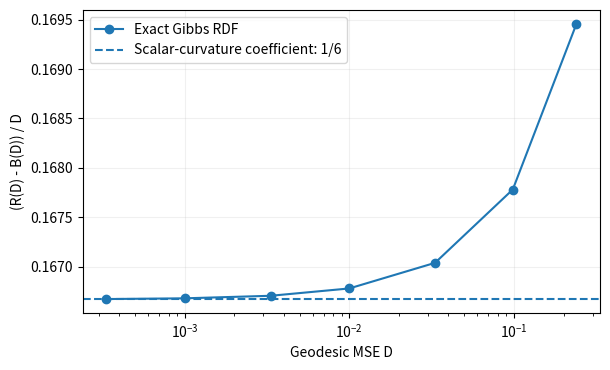
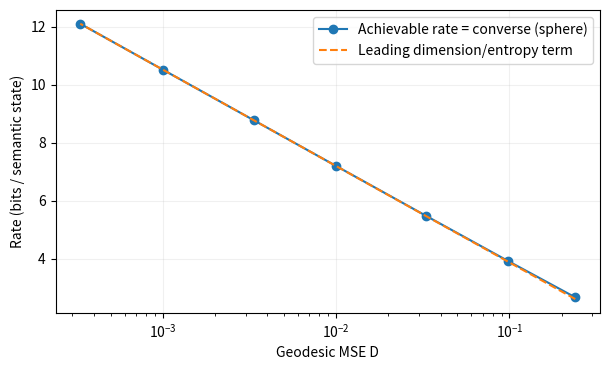
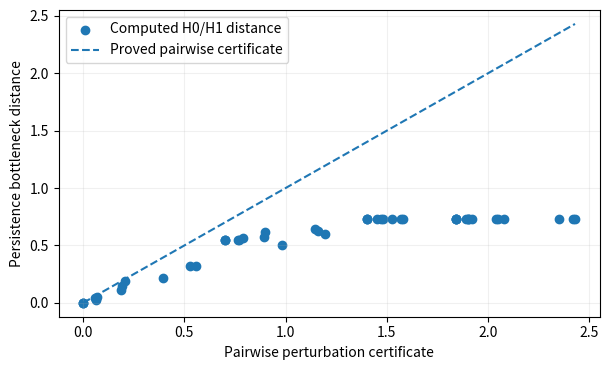
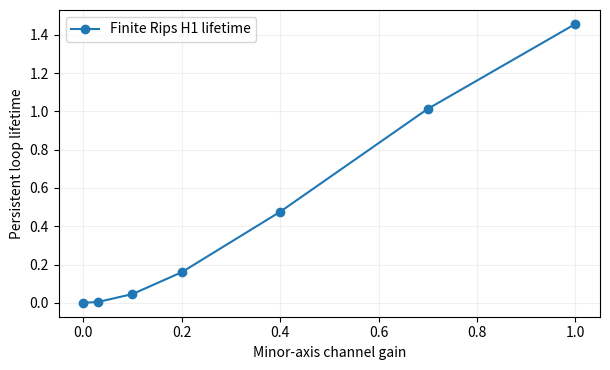

These charts were generated, in order, by the following Python code:
"""Reproducible analytic and finite-complex checks; no trained-codec results.
Run: python scripts/validate_revision.py --output results
Python 3.10+, numpy, scipy, matplotlib. All logarithms in nats.
"""
from __future__ import annotations
import argparse, itertools, json, math
from pathlib import Path
import numpy as np
from scipy.integrate import quad
from scipy.special import logsumexp
from scipy.optimize import minimize
from scipy.sparse import csr_matrix
from scipy.sparse.csgraph import maximum_bipartite_matching
import matplotlib
matplotlib.use('Agg')
import matplotlib.pyplot as plt


def rips(points: np.ndarray) -> dict[int,np.ndarray]:
    n=len(points)
    d=np.linalg.norm(points[:,None]-points[None,:],axis=-1)
    simplices=[(0.,(i,)) for i in range(n)]
    for k in (2,3):
        for a in itertools.combinations(range(n),k):
            simplices.append((max(d[i,j] for i,j in itertools.combinations(a,2)),a))
    simplices.sort(key=lambda x:(x[0],len(x[1]),x[1]))
    idx={s:i for i,(_,s) in enumerate(simplices)};piv={};out={0:[],1:[]}
    for death,s in simplices:
        col=set() if len(s)==1 else {idx[f] for f in itertools.combinations(s,len(s)-1)}
        while col and max(col) in piv: col ^= piv[max(col)]
        if col:
            p=max(col);piv[p]=col;birth,face=simplices[p];dim=len(face)-1
            if dim in out and death-birth>1e-10:out[dim].append((birth,death))
    return {k:np.array(v,dtype=float).reshape(-1,2) for k,v in out.items()}


def bn(a:np.ndarray,b:np.ndarray)->float:
    n,m=len(a),len(b)
    if n+m==0:return 0.
    c=np.full((n+m,m+n),np.inf)
    if n*m:c[:n,:m]=abs(a[:,None]-b[None,:]).max(2)
    for i in range(n):c[i,m+i]=(a[i,1]-a[i,0])/2
    for j in range(m):c[n+j,j]=(b[j,1]-b[j,0])/2
    c[n:,m:]=0.;v=np.unique(c[np.isfinite(c)]);lo=0;hi=len(v)-1
    while lo<hi:
        mid=(lo+hi)//2
        matching=maximum_bipartite_matching(csr_matrix(c<=v[mid]+1e-12),perm_type='column')
        if (matching>=0).all():hi=mid
        else:lo=mid+1
    return float(v[lo])


def diagram_distance(a,b):return max(bn(a[k],b[k]) for k in (0,1))


def sphere(s:float):
    # Change variable t=x/sqrt(s) resolves narrow kernels at high s.
    upper=min(math.pi*math.sqrt(s),14.)
    z=2*math.pi/math.sqrt(s)*quad(lambda x:math.exp(-x*x)*math.sin(x/math.sqrt(s)),0,upper,epsabs=1e-14)[0]
    d=2*math.pi/s**1.5*quad(lambda x:x*x*math.exp(-x*x)*math.sin(x/math.sqrt(s)),0,upper,epsabs=1e-14)[0]/z
    r=math.log(4*math.pi)-math.log(z)-s*d
    b=math.log(4*math.pi)-math.log(math.pi*math.e*d)
    return d,r,b


def plot(output:Path,name:str,draw,xlabel:str,ylabel:str):
    fig,ax=plt.subplots(figsize=(6.2,3.8))
    draw(ax);ax.set_xlabel(xlabel);ax.set_ylabel(ylabel)
    ax.grid(alpha=.18);ax.legend(fontsize=10);fig.tight_layout()
    fig.savefig(output/(name+'.png'),dpi=240)
    fig.savefig(output/(name+'.pdf'));plt.close(fig)


def main(out:Path):
    out.mkdir(parents=True,exist_ok=True);rng=np.random.default_rng(260906)
    report={'status':'executed_analytic_and_synthetic_checks','seed':260906,'checks':{}}
    vals=[]
    for s in (4,10,30,100,300,1000,3000):
        d,r,b=sphere(s);vals.append((s,d,r,b,(r-b)/d))
    vals=np.array(vals);np.savetxt(out/'geometry_sphere.csv',vals,delimiter=',',header='s,D,R_nats,B_nats,(R-B)/D',comments='')
    assert abs(vals[-1,-1]-1/6)<2e-5
    report['checks']['sphere_coefficient']={'target':1/6,'observed':float(vals[-1,-1]),'pass':True}
    plot(out,'geometry_coefficient',lambda ax:(ax.semilogx(vals[:,1],vals[:,-1],'o-',label='Exact Gibbs RDF'),ax.axhline(1/6,ls='--',label='Scalar-curvature coefficient: 1/6')),'Geodesic MSE D','(R(D) - B(D)) / D')
    plot(out,'geometry_rd',lambda ax:(ax.semilogx(vals[:,1],vals[:,2]/math.log(2),'o-',label='Achievable rate = converse (sphere)'),ax.semilogx(vals[:,1],vals[:,3]/math.log(2),'--',label='Leading dimension/entropy term')),'Geodesic MSE D','Rate (bits / semantic state)')
    # Circle density: exact convolution of a single Fourier harmonic.
    amp=.5
    def entropy(a):return -quad(lambda t:((1+a*math.cos(t))/(2*math.pi))*math.log((1+a*math.cos(t))/(2*math.pi)),-math.pi,math.pi,epsabs=1e-13)[0]
    h=entropy(amp);rows=[]
    for s in (10,30,100,300,1000,3000):
        upper=min(math.pi*math.sqrt(s),14.)
        z=quad(lambda x:math.exp(-x*x),-upper,upper,epsabs=1e-14)[0]/math.sqrt(s)
        d=quad(lambda x:x*x*math.exp(-x*x),-upper,upper,epsabs=1e-14)[0]/s**1.5/z
        k=quad(lambda x:math.exp(-x*x)*math.cos(x/math.sqrt(s)),-upper,upper,epsabs=1e-14)[0]/math.sqrt(s)/z
        I=entropy(amp*k)-math.log(z)-s*d;B=h-.5*math.log(2*math.pi*math.e*d)
        rows.append((s,d,I,B,(I-B)/d))
    rows=np.array(rows);target=(1-math.sqrt(1-amp**2))/2
    assert abs(rows[-1,-1]-target)<2e-5
    np.savetxt(out/'geometry_density.csv',rows,delimiter=',',header='s,D,I_ach_nats,B_nats,gap_over_D',comments='')
    report['checks']['density_kernel_coefficient']={'target_J_over_2':target,'observed':float(rows[-1,-1]),'pass':True}
    # Exact scale cancellation at the finite kernel level.
    angles=np.linspace(0,2*np.pi,96,endpoint=False)
    dist=np.abs(angles[:,None]-angles[None,:]);dist=np.minimum(dist,2*np.pi-dist)
    weights=(1+amp*np.cos(angles));weights/=weights.sum();s=7.
    def kernel_info(scale):
        c=scale**2*dist**2;lv=np.full(96,math.log(scale*2*np.pi/96))
        logits=lv[None,:]-(s/scale**2)*c
        Q=np.exp(logits-logsumexp(logits,axis=1,keepdims=True));pi=weights@Q
        return float(np.sum(weights[:,None]*Q*np.log(Q/pi))),float(np.sum(weights[:,None]*Q*c))/scale**2
    refs=kernel_info(1);scale_errors=[max(abs(np.array(kernel_info(c))-refs)) for c in (.2,.5,2,5)]
    assert max(scale_errors)<1e-12
    report['checks']['finite_kernel_scale_invariance']={'max_absolute_error':max(scale_errors),'pass':True}
    # Analytic variational derivative on a finite discretization, any smooth cost.
    weights=weights[:48];weights/=weights.sum();t=angles[:48]
    def quantities(z):
        pts=np.c_[np.cos(t),z*np.sin(t)]
        dpts=np.c_[np.zeros(len(t)),np.sin(t)]
        dif=pts[:,None]-pts[None,:];ddif=dpts[:,None]-dpts[None,:]
        c=(dif*dif).sum(2);dc=2*(dif*ddif).sum(2)
        v=np.sqrt(np.sin(t)**2+z*z*np.cos(t)**2)
        dlv=z*np.cos(t)**2/v**2
        logQ=np.log(v)[None,:]-3*c;logQ-=logsumexp(logQ,axis=1,keepdims=True)
        Q=np.exp(logQ);pi=weights@Q;ell=logQ-np.log(pi)[None,:]
        A=dlv[None,:]-3*dc
        I=float(np.sum(weights[:,None]*Q*ell))
        dI=float(np.sum(weights[:,None]*Q*ell*(A-(Q*A).sum(1)[:,None])))
        return I,dI
    z=.72;I,dI=quantities(z);eps=1e-5;fd=(quantities(z+eps)[0]-quantities(z-eps)[0])/(2*eps)
    assert abs(dI-fd)<1e-7
    report['checks']['surface_variational_gradient']={'analytic':dI,'finite_difference':fd,'absolute_error':abs(dI-fd),'pass':True}
    # Pairwise certificate: complete 2-skeleton, common translation cancels.
    th=np.linspace(0,2*np.pi,16,endpoint=False);Z=np.c_[np.cos(th),np.sin(th)]
    source=rips(Z);trans=rips(Z+np.array([7.,-4.]))
    translation_error=diagram_distance(source,trans)
    assert translation_error<1e-10
    report['checks']['common_translation']={'bottleneck':translation_error,'pass':True}
    topo=[]
    for a in (1.,.65,.3,.08):
        B=np.diag([1.,a]);G=Z@B.T
        d0=np.linalg.norm(Z[:,None]-Z[None,:],axis=-1)
        dg=np.linalg.norm(G[:,None]-G[None,:],axis=-1)
        det=float(abs(dg-d0).max())
        for noise_sd in (.0,.015,.05,.12):
            for repeat in range(3):
                e=rng.normal(size=Z.shape)*noise_sd;Zh=G+e+np.array([5.,-2.])
                ne=float(np.linalg.norm(e[:,None]-e[None,:],axis=-1).max())
                cert=det+ne;db=diagram_distance(source,rips(Zh))
                assert db<=cert+1e-8
                topo.append((a,noise_sd,repeat,db,cert,db/cert if cert>1e-9 else 0.))
    topo=np.array(topo);np.savetxt(out/'topology_pairwise.csv',topo,delimiter=',',header='min_gain,noise_sd,repeat,bottleneck,certificate,ratio',comments='')
    report['checks']['pairwise_topology_certificate']={'trials':len(topo),'max_ratio':float(topo[:,-1].max()),'pass':True}
    plot(out,'topology_certificate',lambda ax:(ax.scatter(topo[:,4],topo[:,3],label='Computed H0/H1 distance'),ax.plot([0,topo[:,4].max()],[0,topo[:,4].max()],'--',label='Proved pairwise certificate')),'Pairwise perturbation certificate','Persistence bottleneck distance')
    # Gaussian concentration and resource allocation: source alphabet fixed.
    coeff=np.array([.4,1.,2.5]);tau=.9;eta0=.08;alpha=.05;N=16
    K=1+math.sqrt(2*math.log((N*(N-1)/2)/alpha));T=(tau-eta0)**2/(2*K*K)
    pstar=np.sqrt(coeff)*np.sqrt(coeff).sum()/T
    solve=minimize(lambda p:p.sum(),pstar*1.15,method='SLSQP',bounds=[(1e-8,None)]*3,constraints=[{'type':'ineq','fun':lambda p:T-np.sum(coeff/p)}],options={'ftol':1e-10,'maxiter':1000})
    assert solve.success and abs(solve.fun-pstar.sum())/pstar.sum()<1e-5
    report['checks']['minimum_certificate_power']={'closed_form':float(pstar.sum()),'SLSQP':float(solve.fun),'relative_error':float(abs(solve.fun-pstar.sum())/pstar.sum()),'allocation':pstar.tolist(),'pass':True}
    S=coeff/pstar;pair_bound=math.sqrt(2*S.sum())+2*math.sqrt(S.max()*math.log((N*(N-1)/2)/alpha))
    # Marginal noise certificate only; pair dependence is handled by the union bound.
    draws=20000;viol=0
    for start in range(0,draws,1000):
        eps=rng.normal(size=(min(1000,draws-start),N,3))*np.sqrt(S)[None,None,:]
        dif=eps[:,:,None,:]-eps[:,None,:,:]
        mx=np.sqrt((dif*dif).sum(-1)).max(axis=(1,2));viol+=int((mx>pair_bound).sum())
    report['checks']['gaussian_radius_mc']={'draws':draws,'alpha':alpha,'violation_count':viol,'violation_fraction':viol/draws,'radius':pair_bound,'pass':True}
    # Affine ellipses: homotopy type fixed for a>0; metric persistence shrinks.
    collapse=[]
    for a in (1.,.7,.4,.2,.1,.03,0.):
        ph=rips(Z*np.array([1.,a]));life=max((d-b for b,d in ph[1]),default=0.)
        collapse.append((a,life))
    collapse=np.array(collapse);np.savetxt(out/'ellipse_persistence.csv',collapse,delimiter=',',header='minor_axis_gain,longest_H1_lifetime',comments='')
    plot(out,'ellipse_margin',lambda ax:ax.plot(collapse[:,0],collapse[:,1],'o-',label='Finite Rips H1 lifetime'),'Minor-axis channel gain','Persistent loop lifetime')
    (out/'results.json').write_text(json.dumps(report,ensure_ascii=False,indent=2),encoding='utf8')
    (out/'REPORT.md').write_text('# 本轮执行记录\n\n运行类型：解析积分、有限复形、有限差分与高斯蒙特卡洛；GPU语义编码器训练列入仿真计划。\n\n'+ '\n'.join('## '+k+'\n```json\n'+json.dumps(v,ensure_ascii=False,indent=2)+'\n```\n' for k,v in report['checks'].items()),encoding='utf8')
    print(json.dumps(report,ensure_ascii=False,indent=2))

if __name__=='__main__':
    p=argparse.ArgumentParser();p.add_argument('--output',type=Path,default=Path('results'));main(p.parse_args().output)
